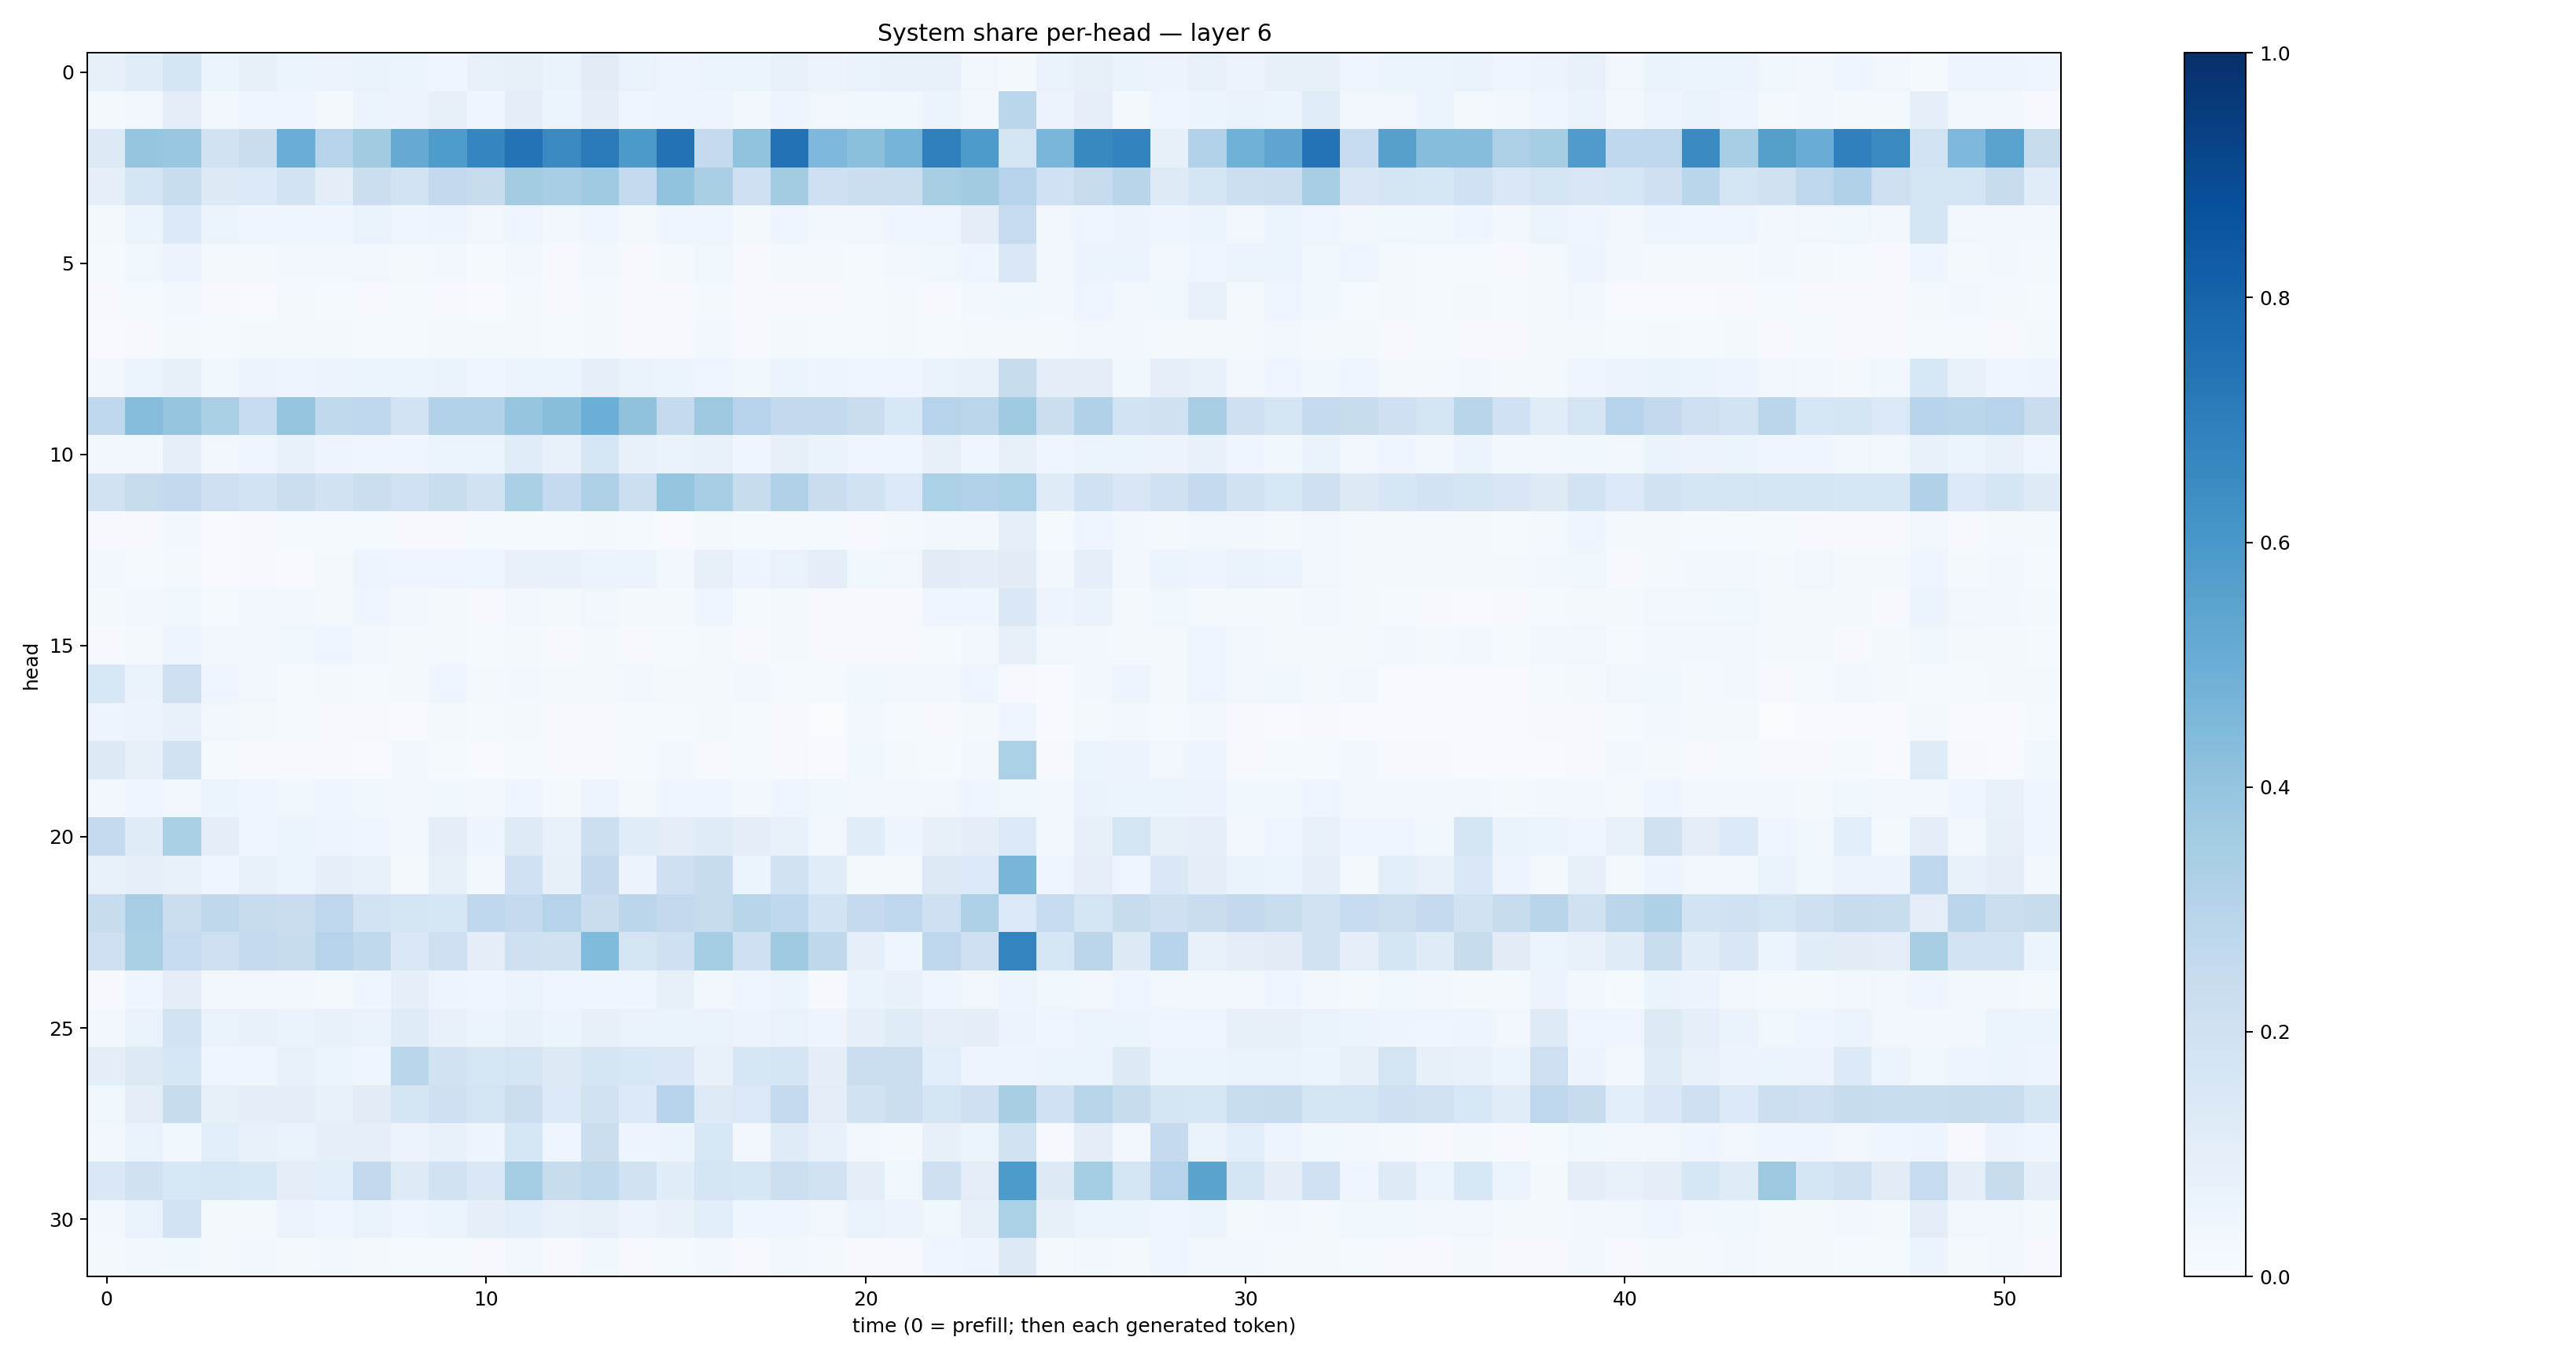

The data file committed next to this chart (first rows):
0.07960594, 0.11437722, 0.17290388, 0.0604704, 0.079451226, 0.06233274, 0.058356, 0.06881197, 0.05116943, 0.045524914, 0.07669519, 0.07955834, 0.06565039, 0.11069117, 0.06955906, 0.049596444, 0.060023684, 0.059309762, 0.077002004, 0.056546308, 0.0681928, 0.07671232, 0.07066152, 0.03467117
0.01563, 0.03515, 0.1018, 0.02893, 0.04234, 0.03917, 0.01725, 0.05322, 0.05574, 0.07837, 0.04588, 0.09631, 0.05989, 0.09853, 0.03939, 0.04921, 0.04844, 0.02787, 0.0503, 0.03201, 0.03587, 0.03582, 0.05392, 0.0278
0.127, 0.396, 0.3833, 0.192, 0.2268, 0.5006, 0.3025, 0.3595, 0.5144, 0.5838, 0.6713, 0.7393, 0.6551, 0.7146, 0.5924, 0.7448, 0.257, 0.404, 0.7435, 0.4496, 0.421, 0.4738, 0.695, 0.588
0.09057, 0.1796, 0.2311, 0.1262, 0.1397, 0.181, 0.1017, 0.224, 0.1866, 0.2594, 0.2438, 0.358, 0.3466, 0.3685, 0.2541, 0.4048, 0.3397, 0.2075, 0.3582, 0.2054, 0.2237, 0.225, 0.3434, 0.3627
0.01777, 0.05455, 0.1359, 0.05145, 0.04504, 0.04096, 0.04113, 0.06762, 0.04343, 0.04813, 0.03219, 0.04082, 0.02827, 0.04304, 0.02055, 0.04056, 0.04057, 0.02157, 0.04065, 0.02497, 0.03126, 0.04437, 0.0455, 0.0998
0.0147, 0.03887, 0.05736, 0.01737, 0.01852, 0.02493, 0.03106, 0.03318, 0.02222, 0.02696, 0.01422, 0.02666, 0.01154, 0.02793, 0.009242, 0.02049, 0.03827, 0.01137, 0.02312, 0.02172, 0.01428, 0.02661, 0.03796, 0.04642
0.01005, 0.01284, 0.02767, 0.008759, 0.007414, 0.01581, 0.01305, 0.009516, 0.01257, 0.007874, 0.007495, 0.01763, 0.008823, 0.01621, 0.00985, 0.009419, 0.01697, 0.008102, 0.01088, 0.01072, 0.01547, 0.01797, 0.01078, 0.02654
0.006264, 0.01023, 0.02327, 0.01404, 0.01778, 0.02109, 0.01879, 0.01404, 0.01351, 0.01639, 0.01861, 0.02042, 0.01247, 0.01875, 0.01129, 0.01055, 0.02345, 0.01148, 0.02041, 0.0125, 0.01378, 0.01825, 0.01376, 0.0207
0.02615, 0.05956, 0.08407, 0.03849, 0.0548, 0.05021, 0.05497, 0.06057, 0.06147, 0.0653, 0.04472, 0.05366, 0.05366, 0.09163, 0.06314, 0.05976, 0.04635, 0.03865, 0.06203, 0.05052, 0.04217, 0.04534, 0.07011, 0.07689
0.2688, 0.4308, 0.3983, 0.335, 0.2497, 0.3963, 0.2646, 0.2752, 0.1804, 0.3135, 0.3107, 0.3971, 0.4271, 0.4985, 0.4089, 0.257, 0.3786, 0.2998, 0.2598, 0.258, 0.2278, 0.154, 0.2997, 0.2839
0.02691, 0.02958, 0.08755, 0.03213, 0.04096, 0.07594, 0.04726, 0.04034, 0.03948, 0.06214, 0.05318, 0.1153, 0.07796, 0.164, 0.07524, 0.06471, 0.07565, 0.04619, 0.07885, 0.06386, 0.04333, 0.04008, 0.0808, 0.04447
0.1936, 0.2437, 0.2601, 0.2127, 0.1854, 0.2196, 0.1943, 0.2247, 0.2029, 0.2339, 0.1952, 0.3335, 0.2538, 0.3244, 0.2166, 0.3974, 0.3468, 0.2411, 0.3189, 0.2274, 0.1948, 0.1388, 0.3317, 0.3153
0.01031, 0.008873, 0.02432, 0.006124, 0.007883, 0.0121, 0.01333, 0.01471, 0.009776, 0.01039, 0.0136, 0.01499, 0.01248, 0.02164, 0.01237, 0.007487, 0.02149, 0.01173, 0.01262, 0.0155, 0.008603, 0.02062, 0.03001, 0.02821
0.02524, 0.0119, 0.02099, 0.006849, 0.01057, 0.005489, 0.02152, 0.04802, 0.04293, 0.04665, 0.04042, 0.07399, 0.07077, 0.06018, 0.05412, 0.02774, 0.07818, 0.04762, 0.06658, 0.09837, 0.0381, 0.0347, 0.1128, 0.09721
0.01844, 0.02471, 0.03872, 0.01561, 0.0281, 0.02461, 0.02301, 0.04377, 0.02421, 0.01727, 0.01107, 0.02803, 0.01766, 0.0331, 0.01643, 0.0207, 0.04072, 0.01301, 0.01657, 0.008345, 0.008743, 0.01002, 0.04108, 0.04337
0.00899, 0.02018, 0.04778, 0.02574, 0.02638, 0.03851, 0.04569, 0.02572, 0.01594, 0.01712, 0.01206, 0.01666, 0.0101, 0.02189, 0.01089, 0.01416, 0.02201, 0.008048, 0.01793, 0.01142, 0.009498, 0.01146, 0.01407, 0.0273
0.154, 0.06383, 0.2113, 0.04465, 0.03372, 0.01423, 0.02124, 0.01347, 0.01929, 0.04247, 0.02193, 0.02378, 0.01666, 0.01577, 0.02478, 0.02024, 0.0165, 0.02479, 0.01552, 0.01504, 0.03675, 0.03045, 0.02498, 0.045
0.04837, 0.05475, 0.07357, 0.03434, 0.01913, 0.01253, 0.008435, 0.00808, 0.007368, 0.01865, 0.01216, 0.02178, 0.0105, 0.008756, 0.01472, 0.0155, 0.01813, 0.01269, 0.009089, 0.003872, 0.02528, 0.01358, 0.01033, 0.02114
0.1324, 0.08021, 0.1876, 0.01251, 0.0102, 0.01065, 0.008925, 0.004759, 0.0247, 0.01221, 0.006681, 0.01254, 0.01045, 0.01061, 0.015, 0.02503, 0.01059, 0.01505, 0.009278, 0.00592, 0.03618, 0.01602, 0.01541, 0.02367
0.02679, 0.04178, 0.03505, 0.05289, 0.04373, 0.03808, 0.04561, 0.03624, 0.0341, 0.03564, 0.02649, 0.04269, 0.0219, 0.04969, 0.02233, 0.04271, 0.04326, 0.0267, 0.03933, 0.03614, 0.02452, 0.03003, 0.03352, 0.0406
0.2543, 0.1206, 0.3343, 0.09685, 0.04253, 0.05327, 0.04792, 0.04178, 0.03253, 0.1011, 0.05071, 0.1249, 0.07308, 0.2175, 0.1161, 0.1019, 0.1192, 0.09861, 0.07299, 0.03182, 0.1168, 0.04875, 0.07832, 0.09994
0.07328, 0.08649, 0.07647, 0.0449, 0.07256, 0.05263, 0.08851, 0.07517, 0.01878, 0.08305, 0.02838, 0.2019, 0.08253, 0.2616, 0.05565, 0.2103, 0.2391, 0.06199, 0.1883, 0.115, 0.02066, 0.01938, 0.1257, 0.1389
0.2377, 0.3466, 0.222, 0.2729, 0.2374, 0.2281, 0.2746, 0.1815, 0.1762, 0.1581, 0.2679, 0.2541, 0.3009, 0.2285, 0.2838, 0.2584, 0.2458, 0.2909, 0.2679, 0.187, 0.2514, 0.2752, 0.2048, 0.3265
0.211, 0.3325, 0.2465, 0.2082, 0.2553, 0.2379, 0.297, 0.2648, 0.1454, 0.2076, 0.1009, 0.2061, 0.1973, 0.4453, 0.1767, 0.2078, 0.3526, 0.2075, 0.371, 0.2714, 0.08835, 0.04339, 0.2743, 0.2146
0.009133, 0.04018, 0.09947, 0.02692, 0.03304, 0.03178, 0.01963, 0.04234, 0.09094, 0.04856, 0.04601, 0.05875, 0.04457, 0.04077, 0.03948, 0.0826, 0.03379, 0.03909, 0.05214, 0.01164, 0.06314, 0.07118, 0.04568, 0.03142
0.02687, 0.06821, 0.183, 0.06741, 0.0756, 0.06441, 0.07103, 0.06653, 0.1176, 0.07565, 0.06023, 0.07335, 0.06196, 0.07937, 0.06918, 0.06605, 0.06788, 0.05804, 0.06789, 0.04995, 0.08594, 0.1192, 0.09275, 0.1013
0.1, 0.1323, 0.1607, 0.04454, 0.04659, 0.07581, 0.05453, 0.04051, 0.2865, 0.1898, 0.1576, 0.1721, 0.1295, 0.1656, 0.1548, 0.1409, 0.07736, 0.1625, 0.1665, 0.09682, 0.2202, 0.2241, 0.1088, 0.04841
0.03881, 0.0978, 0.2418, 0.08279, 0.09989, 0.1003, 0.07667, 0.1129, 0.1656, 0.2045, 0.1792, 0.2192, 0.1352, 0.1888, 0.133, 0.2967, 0.1216, 0.1383, 0.2575, 0.1024, 0.1878, 0.2227, 0.1689, 0.2049
0.02409, 0.06939, 0.03726, 0.1073, 0.07235, 0.06784, 0.08773, 0.09002, 0.05507, 0.07775, 0.04948, 0.163, 0.04296, 0.2234, 0.04823, 0.05431, 0.1546, 0.03474, 0.1193, 0.07061, 0.02935, 0.0179, 0.07869, 0.05248
0.1471, 0.1991, 0.1558, 0.1608, 0.1524, 0.102, 0.1068, 0.2585, 0.1228, 0.1893, 0.141, 0.3546, 0.2384, 0.2643, 0.1918, 0.1159, 0.1696, 0.1594, 0.2171, 0.192, 0.1035, 0.03802, 0.2053, 0.1044
0.02946, 0.06982, 0.1854, 0.02319, 0.02026, 0.05711, 0.04328, 0.06849, 0.04655, 0.05409, 0.09141, 0.1063, 0.07624, 0.08363, 0.05803, 0.07247, 0.1082, 0.04621, 0.03956, 0.03449, 0.06728, 0.05832, 0.03791, 0.08454
0.01788, 0.02617, 0.03632, 0.01859, 0.02948, 0.02128, 0.02447, 0.0232, 0.01422, 0.01427, 0.009362, 0.03071, 0.01103, 0.03519, 0.008133, 0.01226, 0.02706, 0.00843, 0.02532, 0.01853, 0.01018, 0.009811, 0.04519, 0.04806
